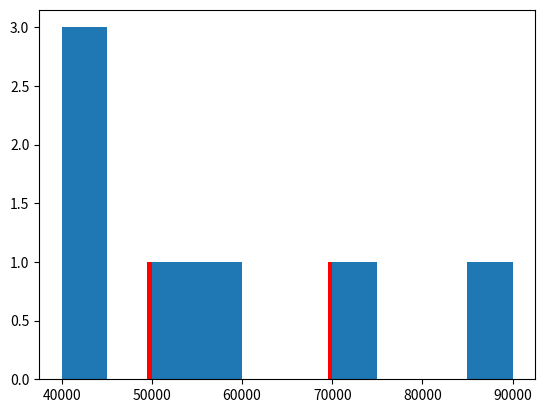

This figure's Python source:
%matplotlib inline

import matplotlib.pyplot as plt

#plt.hist([40000, 40000, 41000, 50000, 55000, 70000, 90000], bins = 7)
plt.hist([40000, 40000, 41000, 50000, 55000, 70000, 90000], bins = 10, color="yellow")
plt.hist([40002, 40010, 41000, 50000, 55000, 70000, 90000], bins = 100, color="red")
plt.show

#Das könnten Gehälter von Mitarbeitern in einer Firma sein
salaries = [40000, 40000, 41000, 50000, 55000, 70000, 90000]
#salaries = [40000, 40000, 41000, 50000, 54000, 70000, 90000]

#plt.hist(salaries) # Standardmäßig 10 Balken in der Breite
plt.hist(salaries, bins = 10) # ....damit sind es 100 Balken
plt.show()

